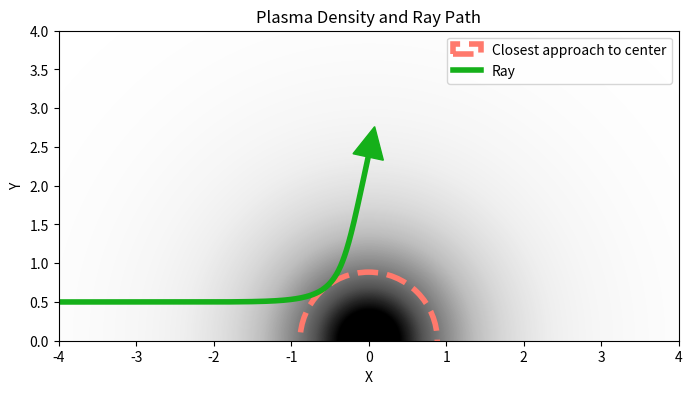

Write Python code to recreate this figure.
import numpy as np
import matplotlib.pyplot as plt
from matplotlib.patches import Circle

def plot_ray_path():
    # Plotting
    fig = plt.figure(figsize=(8, 6))

    # Set aspect ratio of plot to be auto
    ax = fig.add_subplot(111)
    ax.set_aspect('auto')

    # Density plot
    # Plot the density distribution
    plt.imshow(Z, extent=[min(x), max(x), min(y), max(y)], origin='lower', cmap='Greys', alpha=1, aspect='auto')

    if True:
        # Find the location where path is closest to the center
        min_distance = np.inf
        min_index = 0
        for i, point in enumerate(path):
            distance = np.linalg.norm(point)
            if distance < min_distance:
                min_distance = distance
                min_index = i
        print(f"Closest approach to center: {min_distance} at point {path[min_index]}")
        closest = path[min_index]

        # Define the circle
        # Specify the center (x, y) and the radius
        center = (0, 0)  # Example center point
        radius = np.sqrt(closest[0]**2+closest[1]**2)  # Example radius
        neturn = plasma_density(np.array(0), np.array(radius), A, B)
        print(f"Computed impact paramter (b/L): {radius*np.sqrt(1-neturn)}")

        # Create a circle patch with dotted edge
        circle = Circle(center, radius, fill=False, linestyle='--', linewidth=4, edgecolor='xkcd:salmon', label='Closest approach to center')

        # Add the circle to the plot
        ax.add_patch(circle)
        # contour = plt.contourf(X, Y, Z, levels=100, cmap='Greys')
        # plt.colorbar(contour)

    # Ray's path
    plt.plot(path[:, 0], path[:, 1], 'xkcd:green', linewidth=4, label='Ray')

    # Adding an arrow at the end of the ray's path
    end_point = path[-1]
    direction = path[-1] - path[-2]  # Direction vector for the arrow
    arrow_length = np.linalg.norm(direction)  # Length of the arrow
    arrow_length_scaled = arrow_length * 5  # Scale up for visibility

    # Ensure the arrow is visible and properly scaled
    if arrow_length_scaled > 0:
        plt.arrow(path[-2, 0], path[-2, 1], direction[0], direction[1], 
                head_width=0.4, head_length=0.4, fc='xkcd:green', ec='xkcd:green')
        
    # Limite plot to the region of interest
    plt.xlim(min(x), max(x))
    plt.ylim(min(y), max(y))

    plt.xlabel('X')
    plt.ylabel('Y')
    plt.title('Plasma Density and Ray Path')
    plt.legend()
    ax.set_aspect('equal')
    plt.show()

def plasma_density(x, y, A=1, B=0.01):
    """
    Computes the plasma density at a given point (x, y).
    A and B are parameters that define the density distribution.
    """
    # Compute the exponential density distribution for radius >= B
    r2 = x**2 + y**2
    r = np.sqrt(r2)
    dens = np.ones_like(r2)
    dens[r>=B] = A * np.exp(-1 * (r[r>=B]-B))
    
    if (x.size) <= 1:
        r = x**2+y**2
        if r>B:
            dens = A * np.exp(-1 * (r-B))
        else:
            dens = A 
    return dens

def compute_gradient(x, y, A=1, B=0.01, h=1e-5):
    """
    Computes the gradient of the plasma density at (x, y) using finite differences.
    h is the step size for the finite difference calculation.
    """
    density_x1 = plasma_density(x + h, y, A, B)
    density_x0 = plasma_density(x - h, y, A, B)
    density_y1 = plasma_density(x, y + h, A, B)
    density_y0 = plasma_density(x, y - h, A, B)
    
    grad_x = (density_x1 - density_x0) / (2 * h)
    grad_y = (density_y1 - density_y0) / (2 * h)
    
    return -np.array([grad_x, grad_y])

def rk4_step(f, r, k, dt, A=1, B=0.01):
    """
    Performs a single step of the RK4 integration for 2D vectors, taking into account plasma density.
    f: Function to integrate, returning the gradient vector.
    r, k: Current position and wave vector (direction) vectors in 2D.
    dt: Step size.
    A, B: Parameters for the plasma density distribution.
    """
    k1_r =  c2oomega*k*dt
    k1_k =  0.5*omega*f(r[0], r[1], A, B) * dt
    
    k2_r = c2oomega*(k + 0.5*k1_k) * dt
    k2_k = 0.5*omega*f(r[0] + 0.5*k1_r[0], r[1] + 0.5*k1_r[1], A, B) * dt
    
    k3_r = c2oomega*(k + 0.5*k2_k) * dt
    k3_k = 0.5*omega*f(r[0] + 0.5*k2_r[0], r[1] + 0.5*k2_r[1], A, B) * dt
    
    k4_r = c2oomega*(k + k3_k) * dt
    k4_k = 0.5*omega*f(r[0] + k3_r[0], r[1] + k3_r[1], A, B) * dt
    
    r_next = r + (k1_r + 2*k2_r + 2*k3_r + k4_r) / 6
    v_next = k + (k1_k + 2*k2_k + 2*k3_k + k4_k) / 6
    
    return r_next, v_next

def ray_trace(r, k, dt, steps, A=1, B=0.01):
    """
    Ray tracing in a 2D plasma density gradient with specified density distribution.
    r: Initial position of the ray (2D vector).
    k: Initial wave vector (direction) of the ray (2D vector).
    ds: Step size for integration.
    steps: Number of integration steps.
    A, B: Parameters for the plasma density distribution.
    """
    path = [r]
    
    for _ in range(steps):
        r, k = rk4_step(compute_gradient, r, k, dt, A, B)
        path.append(r)
        
    return np.array(path)
                        

# Assuming previous definitions for plasma_density, compute_gradient, rk4_step, and ray_trace are available

# Generate a meshgrid for density plot
x = np.linspace(-4, 4, 1000)
y = np.linspace(0, 4, 1000)
X, Y = np.meshgrid(x, y)
A = 1.0
B = 0.4
Z = plasma_density(X, Y, A=A, B=B)  # Plasma density function

# Laser parameters
clight = 3e8  # Speed of light in m/s
lambda_laser = 532e-9  # Wavelength in meters
omega_laser = 2*np.pi*clight/lambda_laser  # Angular frequency (rad/s)

# Define the nondimensionalization 
L0 = 10*lambda_laser  # Length scale in meters
V0 = clight  # Time scale in seconds
T0 = L0/V0  # Velocity scale in m/s

# Now none-dimensionalize the parameters
omega = omega_laser*T0  # Nondimensionalized angular frequency
c2oomega = (clight**2/V0**2)/omega
r0 = np.array([-4, 0.5])  # Starting point of the ray (x, y) already nondimensionalized
direction = np.array([1, 0])  # Initial direction
k0 = L0*direction/np.linalg.norm(direction)*omega_laser/clight  # Initial nondimensionalized direction

# Compute the ray's path
dt = 0.01  # Step size
steps = 600  # Number of steps
path = ray_trace(r0, k0, dt, steps, A, B)

# Now plot things 
plot_ray_path()

